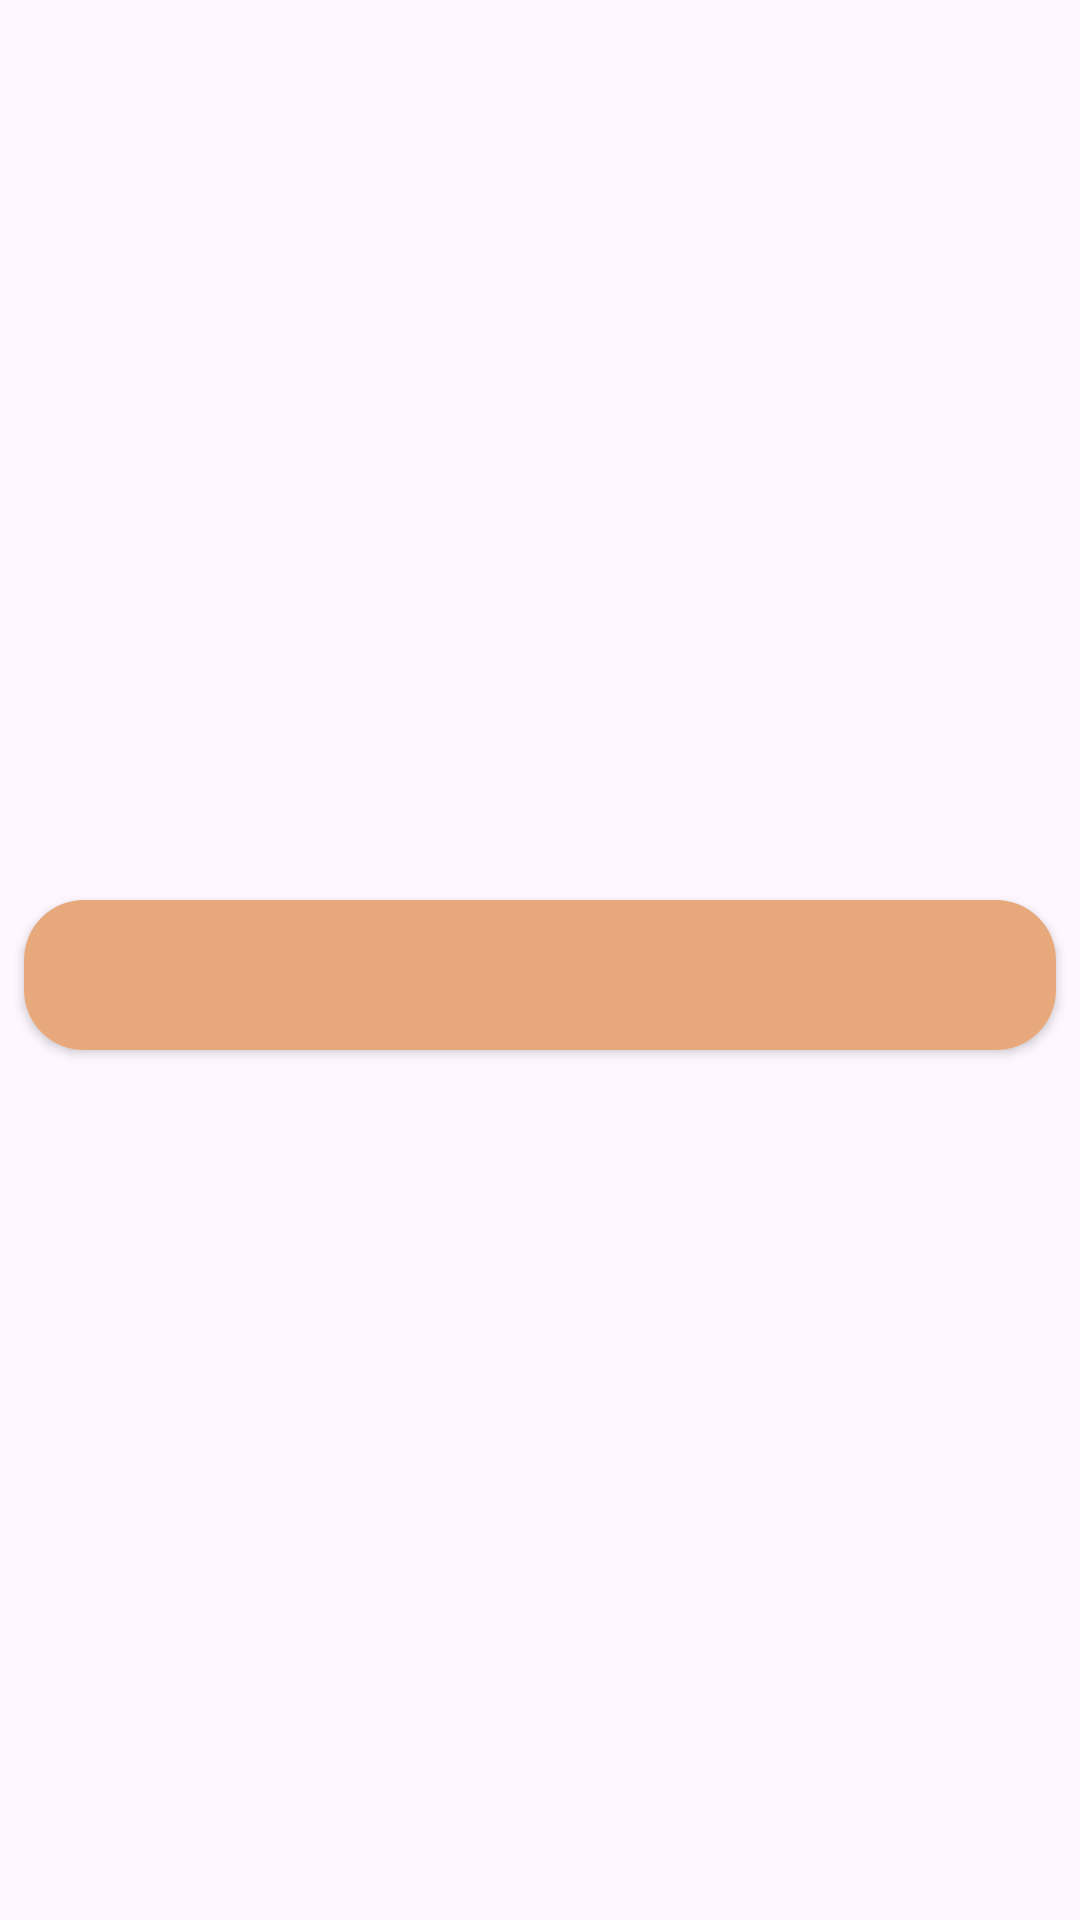

The Android layout XML behind this screen, and the referenced resources:
<!-- AndroidManifest.xml: application theme Theme.TechSamajh_demo1 -->
<!-- res/layout/recyclerview_row2.xml -->
<?xml version="1.0" encoding="utf-8"?>
<androidx.constraintlayout.widget.ConstraintLayout xmlns:android="http://schemas.android.com/apk/res/android"
    xmlns:app="http://schemas.android.com/apk/res-auto"
    xmlns:tools="http://schemas.android.com/tools"
    android:layout_width="match_parent"
    android:layout_height="wrap_content">

    <androidx.cardview.widget.CardView
        android:layout_width="match_parent"
        android:layout_height="50dp"
        android:layout_marginStart="8dp"
        android:layout_marginTop="15dp"
        android:layout_marginEnd="8dp"
        android:layout_marginBottom="5dp"
        app:cardCornerRadius="20dp"
        app:layout_constraintBottom_toBottomOf="parent"
        app:layout_constraintEnd_toEndOf="parent"
        app:layout_constraintStart_toStartOf="parent"
        app:layout_constraintTop_toTopOf="parent">

        <androidx.constraintlayout.widget.ConstraintLayout
            android:layout_width="match_parent"
            android:layout_height="match_parent"
            android:background="#E7A97C">

            <TextView
                android:id="@+id/fr_name"
                android:layout_width="0dp"
                android:layout_height="wrap_content"
                android:textAlignment="center"
                android:textColor="#000000"
                android:textSize="16sp"
                android:textStyle="bold|italic"
                app:layout_constraintBottom_toBottomOf="parent"
                app:layout_constraintEnd_toStartOf="@id/guidelineA"
                app:layout_constraintHorizontal_bias="1.0"
                app:layout_constraintStart_toStartOf="@id/guidelineB"
                app:layout_constraintTop_toTopOf="parent"
                app:layout_constraintVertical_bias="0.428" />

            <androidx.constraintlayout.widget.Guideline
                android:id="@+id/guidelineA"
                android:layout_width="wrap_content"
                android:layout_height="wrap_content"
                android:orientation="vertical"
                app:layout_constraintGuide_percent="0.89" />

            <androidx.constraintlayout.widget.Guideline
                android:id="@+id/guidelineB"
                android:layout_width="wrap_content"
                android:layout_height="wrap_content"
                android:orientation="vertical"
                app:layout_constraintGuide_percent="0.1" />
        </androidx.constraintlayout.widget.ConstraintLayout>

    </androidx.cardview.widget.CardView>
</androidx.constraintlayout.widget.ConstraintLayout>
<!-- resources referenced by this layout -->
<resources>
  <style name="Theme.TechSamajh_demo1" parent="Base.Theme.TechSamajh_demo1" />
  <style name="Base.Theme.TechSamajh_demo1" parent="Theme.Material3.DayNight.NoActionBar">
          
          
      </style>
</resources>
